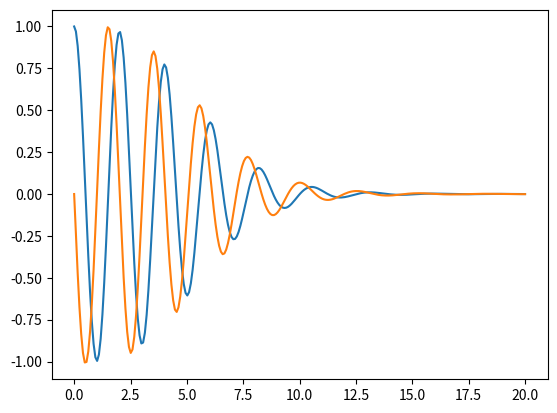
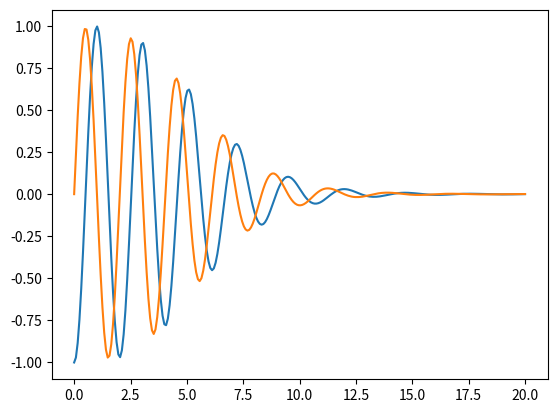

The script that saved these images, in order:
import numpy as np
import matplotlib.pyplot as plt
from scipy.integrate import solve_ivp
from scipy.fftpack import diff as psdiff

def vA(x):
	# return vA0 * (1 + a / np.pi * np.arcsin(np.sin(np.pi / Lx * x)))
	return vA0 * (1 + a * np.sin(np.pi / Lx * x))

def dUdz(z, U):

	u = U[0:nx]
	b = U[nx:]

	uxx = psdiff(u, order = 2, period = 2 * Lx)
	bxx = psdiff(b, order = 2, period = 2 * Lx)

	# uz =  1j * omega * b - eta * bxx
	# bz = (1j * omega * u - nu  * uxx) / vA(x) ** 2
	uz =  1j * omega * b + eta * uxx
	bz = (1j * omega * u + nu  * bxx) / vA(x) ** 2
	return np.concatenate((uz, bz))

Lx = 1
vA0 = 1
f0 = 1
omega = np.pi
Lz = 2 * np.pi * vA0 / omega
a = 0.5

eta = 1e-3
nu = 0

x_min = -Lx
x_max = Lx
nx = 128
dx = (x_max - x_min) / nx
x = np.linspace(x_min + dx / 2, x_max - dx / 2, nx)

z_min = 0
z_max = 10 * Lz
nz = 256
dz = (z_max - z_min) / (nz - 1)
z = np.linspace(z_min, z_max, nz)

u0 = np.full(nx,  f0, dtype = complex)
b0 = np.full(nx, -f0, dtype = complex)
U0 = np.concatenate((u0, b0))
sol = solve_ivp(dUdz, [z_min, z_max], U0, t_eval = z)
u = sol.y[0:nx,:].T
b = sol.y[nx:,:].T

fig = plt.figure()
ax = fig.add_subplot(111)
ax.plot(z, np.real(u[:,64]))
ax.plot(z, np.imag(u[:,64]))

fig = plt.figure()
ax = fig.add_subplot(111)
ax.plot(z, np.real(b[:,64]))
ax.plot(z, np.imag(b[:,64]))

# fig = plt.figure()
# ax = fig.add_subplot(111)
# ax.plot(x, np.real(u[64,:]))
# ax.plot(x, np.imag(u[64,:]))

# fig = plt.figure()
# ax = fig.add_subplot(111)
# ax.plot(x, np.real(b[64,:]))
# ax.plot(x, np.imag(b[64,:]))

plt.show(block = False)
